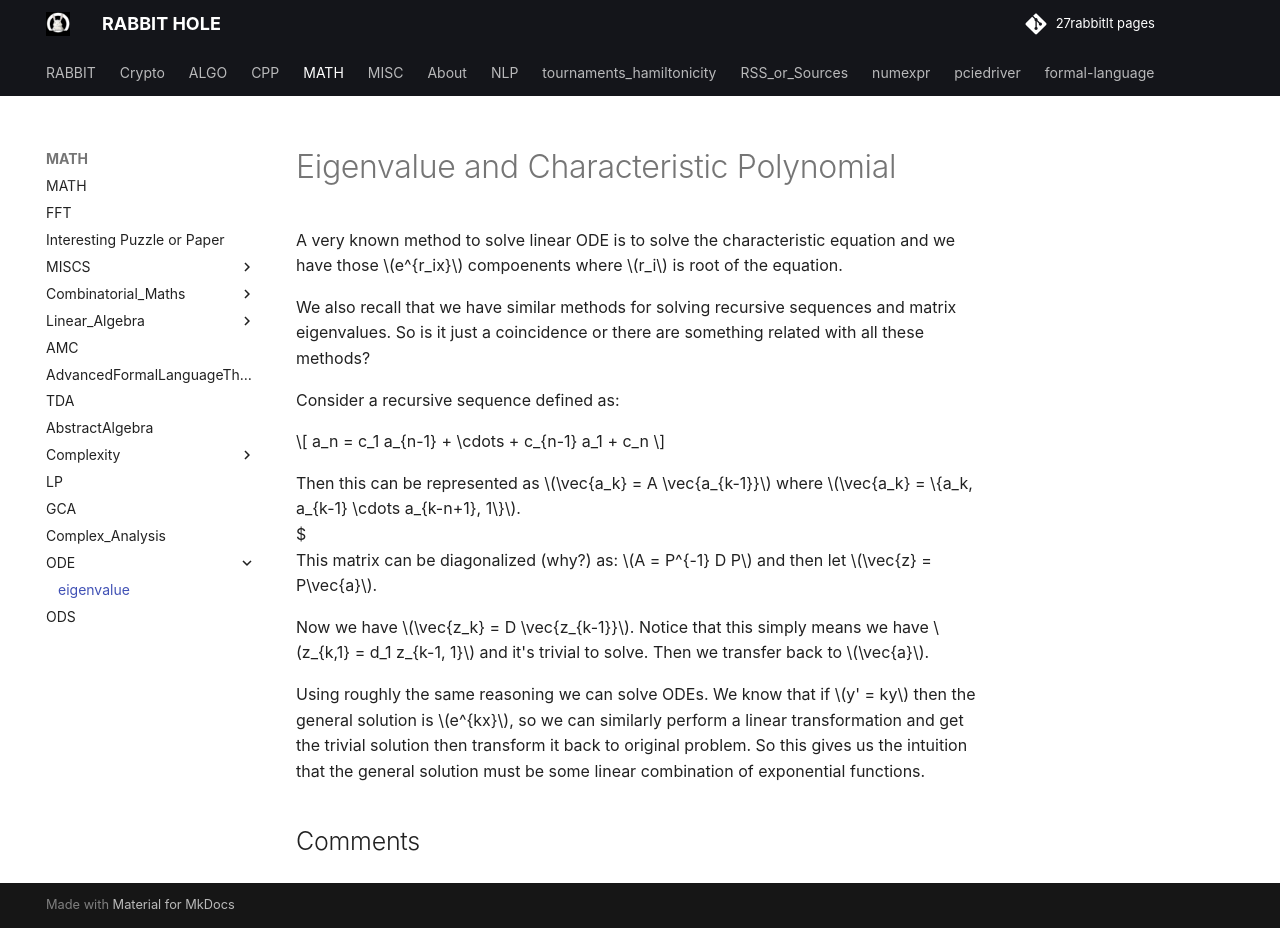

repository: 27rabbitlt/27rabbitlt.github.io · page: posts/MATH/ODE/eigenvalue/index.html · generator: mkdocs

# Eigenvalue and Characteristic Polynomial

A very known method to solve linear ODE is to solve the characteristic equation and we have those $e^{r_ix}$ compoenents where $r_i$ is root of the equation.

We also recall that we have similar methods for solving recursive sequences and matrix eigenvalues. So is it just a coincidence or there are something related with all these methods?

Consider a recursive sequence defined as:

$$
a_n = c_1 a_{n-1} + \cdots + c_{n-1} a_1 + c_n
$$

Then this can be represented as $\vec{a_k} = A \vec{a_{k-1}}$ where $\vec{a_k} = \{a_k, a_{k-1} \cdots a_{k-n+1}, 1\}$.
$
This matrix can be diagonalized (why?) as: $A = P^{-1} D P$ and then let $\vec{z} = P\vec{a}$.

Now we have $\vec{z_k} = D \vec{z_{k-1}}$. Notice that this simply means we have $z_{k,1} = d_1 z_{k-1, 1}$ and it's trivial to solve. Then we transfer back to $\vec{a}$.

Using roughly the same reasoning we can solve ODEs. We know that if $y' = ky$ then the general solution is $e^{kx}$, so we can similarly perform a linear transformation and get the trivial solution then transform it back to original problem. So this gives us the intuition that the general solution must be some linear combination of exponential functions.
